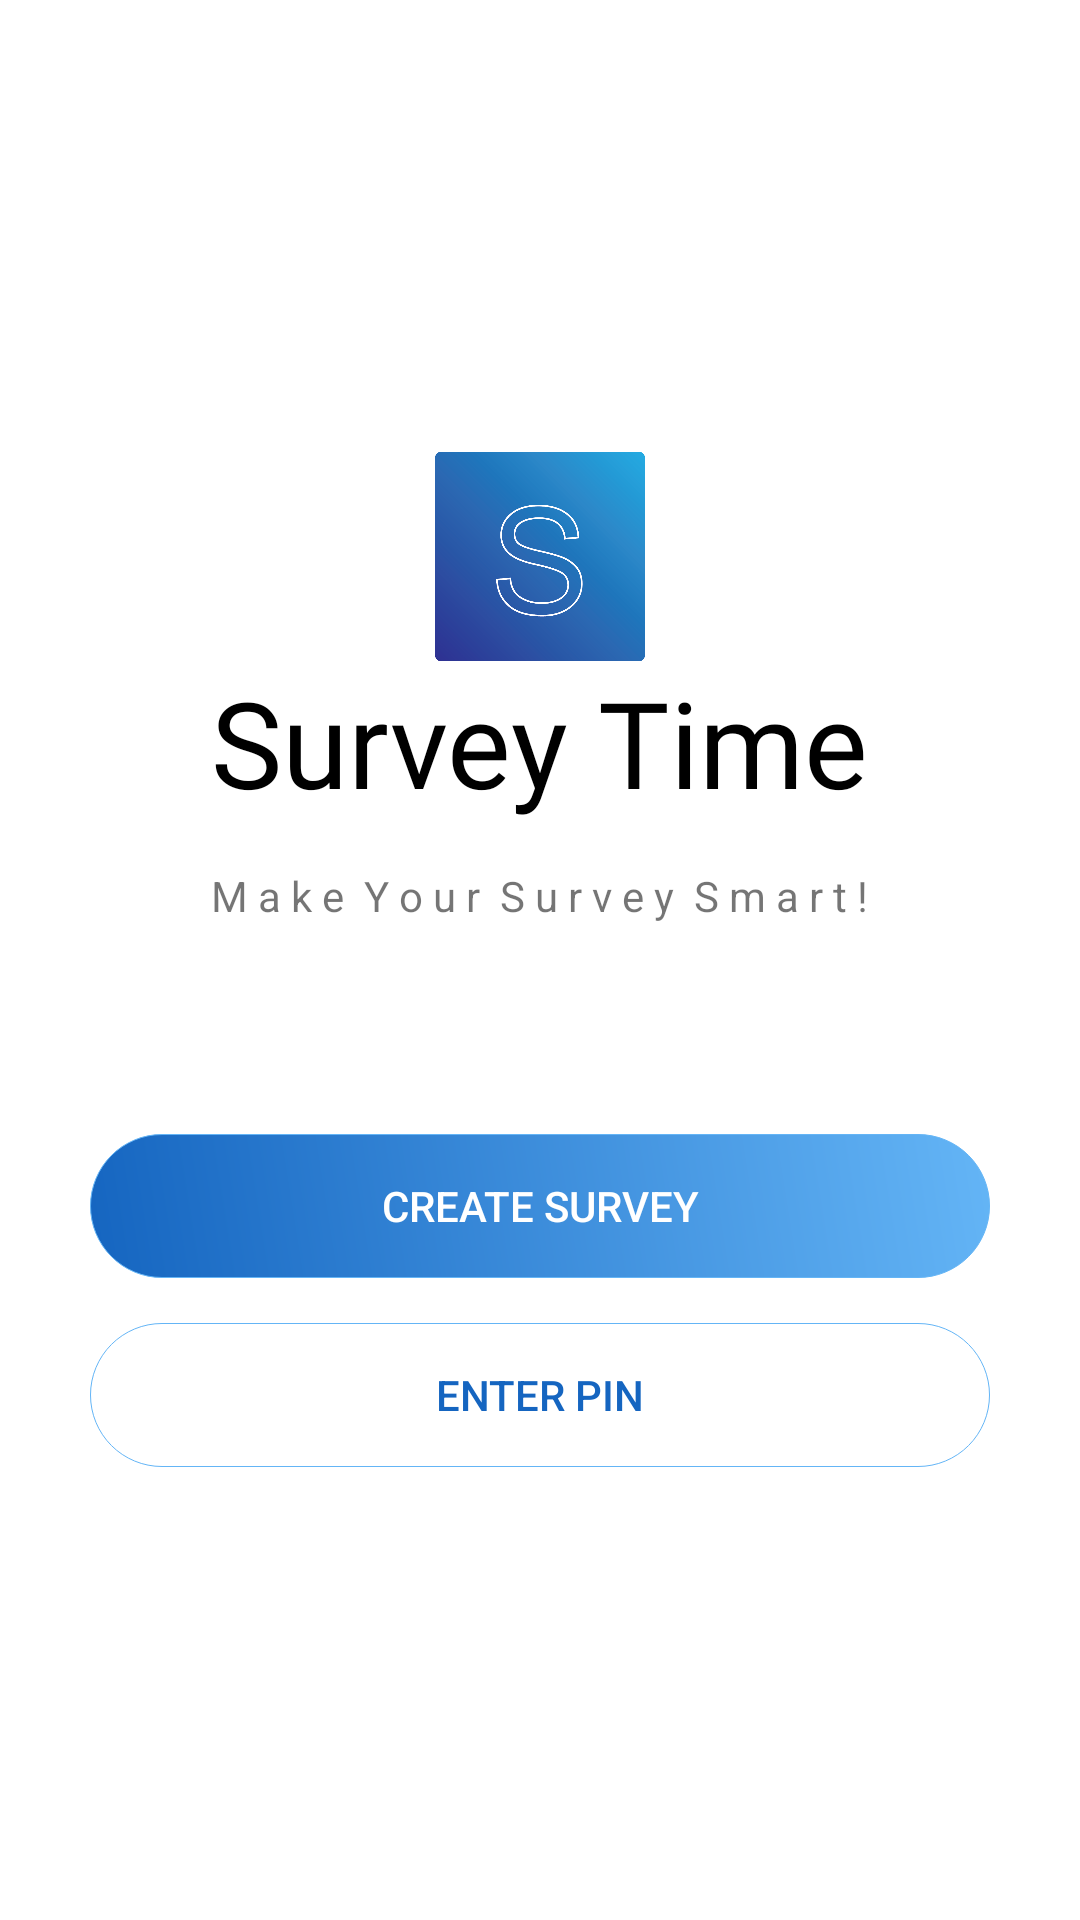

Here is an Android app screen rendered from its layout file. Give the layout XML and the strings, colors and styles it references.
<!-- AndroidManifest.xml: application theme AppTheme -->
<!-- res/layout/activity_main.xml -->
<?xml version="1.0" encoding="utf-8"?>

<LinearLayout xmlns:android="http://schemas.android.com/apk/res/android"
    xmlns:app="http://schemas.android.com/apk/res-auto"
    xmlns:tools="http://schemas.android.com/tools"
    android:layout_width="match_parent"
    android:layout_height="match_parent"
    tools:context=".MainActivity"
    android:gravity="center"
    android:orientation="vertical"
    android:background="#ffffff"
    android:paddingLeft="20dp"
    android:paddingRight="20dp">

    <ImageView
        android:layout_width="70dp"
        android:layout_height="70dp"
        android:src="@drawable/survey3"/>

   <TextView
       android:layout_width="wrap_content"
       android:layout_height="wrap_content"
       android:text="Survey Time"
       android:textSize="40dp"
       android:textColor="#000000"
       android:fontFamily="@font/playfairdisplayscrg" />
    <TextView
        android:layout_width="wrap_content"
        android:layout_height="wrap_content"
        android:layout_marginTop="15dp"
        android:text="M a k e  Y o u r  S u r v e y  S m a r t !"/>

    <Button
        android:id="@+id/btnCreateSurvey"
        android:layout_marginTop="70dp"
        android:layout_width="300dp"
        android:layout_height="wrap_content"
        android:background="@drawable/btn_bg1"
        android:text="CREATE SURVEY"
        android:textColor="#ffffff"
        style="?android:attr/borderlessButtonStyle"
        />

    <Button
        android:id="@+id/btnEnterPin"
        android:layout_marginTop="15dp"
        android:layout_width="300dp"
        android:layout_height="wrap_content"
        android:background="@drawable/btn_bg2"
        android:text="ENTER PIN"
        android:textColor="#1565c0"
        style="?android:attr/borderlessButtonStyle"
        />

</LinearLayout>
<!-- resources referenced by this layout -->
<resources>
  <!-- drawable btn_bg1 (drawable) -->
  <?xml version="1.0" encoding="utf-8"?>
  
  <shape xmlns:android="http://schemas.android.com/apk/res/android">
      <gradient
          android:angle="45"
          android:endColor="#64b5f6"
          android:startColor="#1565c0"
          android:type="linear" />
      <corners android:radius="25dp"/>
      <stroke android:width="1px" android:color="#64b5f6"/>
  </shape>
  <!-- drawable btn_bg2 (drawable) -->
  <?xml version="1.0" encoding="utf-8"?>
  
  <shape xmlns:android="http://schemas.android.com/apk/res/android"
      android:shape="rectangle">
      <corners android:radius="25dp"/>
      <stroke android:width="1px" android:color="#64b5f6"/>
      <gradient
          android:startColor="#ffffff"
          android:endColor="#ffffff"/>
  </shape>
  <!-- drawable survey3: png bitmap (drawable-v24, 47776 bytes) -->
  <style name="AppTheme" parent="Theme.AppCompat.Light.NoActionBar">
          
          <item name="windowNoTitle">true</item>
          <item name="windowActionBar">false</item>
          <item name="colorPrimary">@color/colorPrimary</item>
          <item name="colorPrimaryDark">@color/colorPrimaryDark</item>
          <item name="colorAccent">@color/colorAccent</item>
      </style>
  <color name="colorPrimary">#008577</color>
  <color name="colorPrimaryDark">#cecdcd</color>
  <color name="colorAccent">#64b5f6</color>
</resources>
